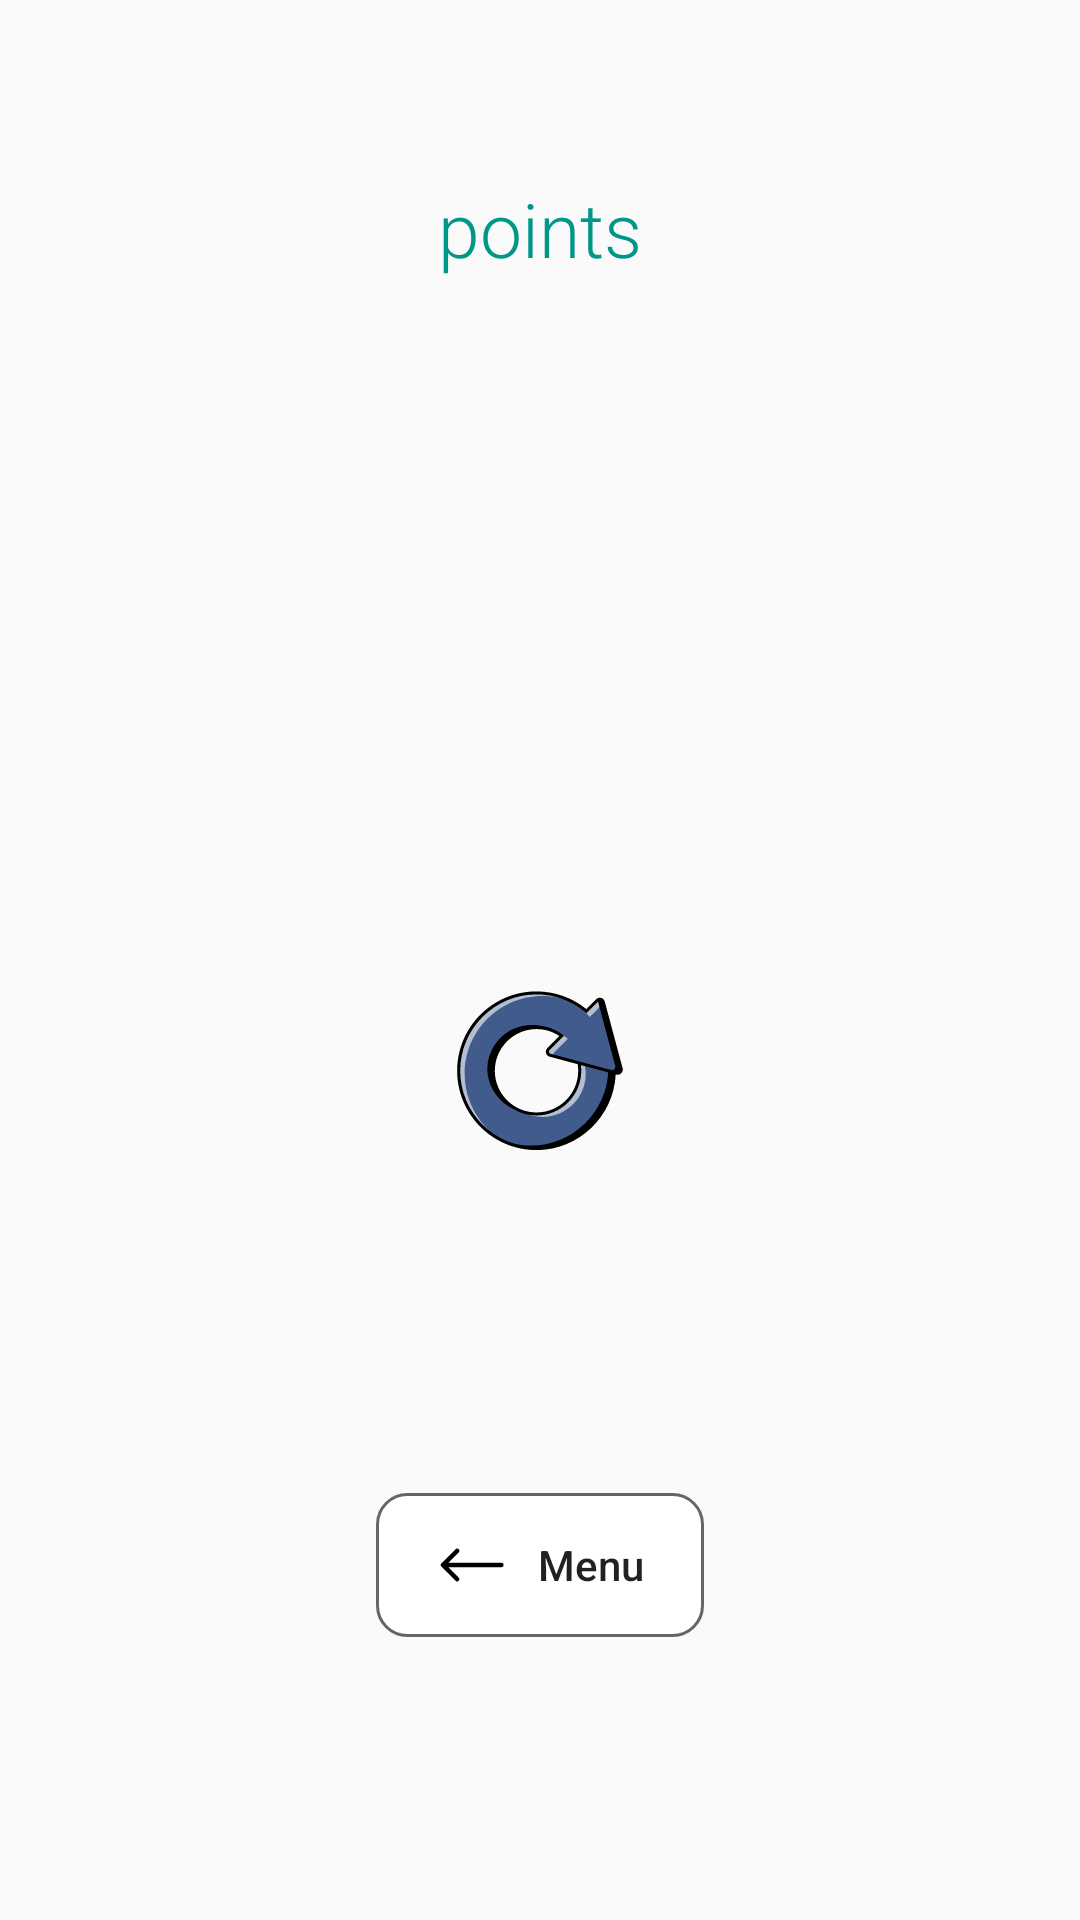

This screen was rendered from an Android layout file. Write that file and the resources it references.
<!-- AndroidManifest.xml: application theme Theme.QuizGo -->
<!-- res/layout/fragment_result_dialog.xml -->
<?xml version="1.0" encoding="utf-8"?>
<androidx.core.widget.NestedScrollView xmlns:android="http://schemas.android.com/apk/res/android"
    xmlns:tools="http://schemas.android.com/tools"
    android:layout_width="match_parent"
    android:layout_height="match_parent"
    android:gravity="center"
    tools:context=".presenter.ui.ResultDialogFragment">

    <LinearLayout
        android:layout_width="match_parent"
        android:layout_height="wrap_content"
        android:gravity="center"
        android:layout_gravity="center"
        android:orientation="vertical">
        <TextView
            android:layout_width="wrap_content"
            android:layout_height="wrap_content"
            android:text="@string/points"
            android:gravity="center"
            android:fontFamily="sans-serif-light"
            android:textSize="25sp"
            android:textColor="#009688"
            android:layout_margin="5dp"/>

        <TextView
            android:id="@+id/resultPoints"
            android:layout_width="wrap_content"
            android:layout_height="wrap_content"
            tools:text="0"
            android:gravity="center"
            android:fontFamily="sans-serif-light"
            android:textSize="75sp"
            android:textColor="#009688"
            android:layout_margin="30dp"/>

        <ImageButton
            android:id="@+id/restartButton"
            android:layout_width="100dp"
            android:layout_height="100dp"
            android:src="@drawable/ic_again"
            android:layout_margin="50dp"
            android:background="@android:color/transparent"/>

        <Button
            android:id="@+id/goMenuButton"
            android:layout_width="wrap_content"
            android:layout_height="wrap_content"
            android:background="@drawable/bg_card_button"
            android:paddingStart="20dp"
            android:paddingEnd="20dp"
            android:layout_margin="40dp"
            android:textAllCaps="false"
            android:drawablePadding="10dp"
            android:drawableStart="@drawable/ic_left_arrow"
            android:text="@string/menu"/>
    </LinearLayout>



</androidx.core.widget.NestedScrollView>
<!-- resources referenced by this layout -->
<resources>
  <!-- drawable bg_card_button (drawable) -->
  <?xml version="1.0" encoding="utf-8"?>
  <shape android:shape="rectangle" xmlns:android="http://schemas.android.com/apk/res/android">
      <solid android:color="@color/white"/>
      <stroke android:width="1dp" android:color="#99000000"/>
      <corners android:radius="10dp"/>
  </shape>
  <!-- drawable ic_again: vector/xml drawable (drawable, 4585 chars, omitted) -->
  <!-- drawable ic_left_arrow (drawable) -->
  <vector android:height="24dp" android:viewportHeight="32"
      android:viewportWidth="32" android:width="24dp" xmlns:android="http://schemas.android.com/apk/res/android">
      <path android:fillColor="#FF000000" android:pathData="M10.1,23a1,1 0,0 0,0 -1.41L5.5,17H29.05a1,1 0,0 0,0 -2H5.53l4.57,-4.57A1,1 0,0 0,8.68 9L2.32,15.37a0.9,0.9 0,0 0,0 1.27L8.68,23A1,1 0,0 0,10.1 23Z"/>
  </vector>
  <string name="menu">Menu</string>
  <string name="points">points</string>
  <style name="Theme.QuizGo" parent="Theme.AppCompat.Light.NoActionBar">
          
          <item name="colorPrimary">@color/purple_500</item>
          <item name="colorPrimaryVariant">@color/purple_700</item>
          <item name="colorOnPrimary">@color/white</item>
          
          <item name="colorSecondary">@color/teal_200</item>
          <item name="colorSecondaryVariant">@color/teal_700</item>
          <item name="colorOnSecondary">@color/black</item>
          
          <item name="android:forceDarkAllowed" tools:targetApi="q">false</item>
          <item name="android:statusBarColor">@color/black</item>
          
      </style>
  <!-- not gathered from this repository: default colours our renderer supplied (Android Studio template values) -->
  <color name="purple_500">#FF6200EE</color>
  <color name="purple_700">#FF3700B3</color>
  <color name="teal_200">#FF03DAC5</color>
  <color name="teal_700">#FF018786</color>
  <color name="black">#FF000000</color>
  <color name="white">#FFFFFFFF</color>
</resources>
